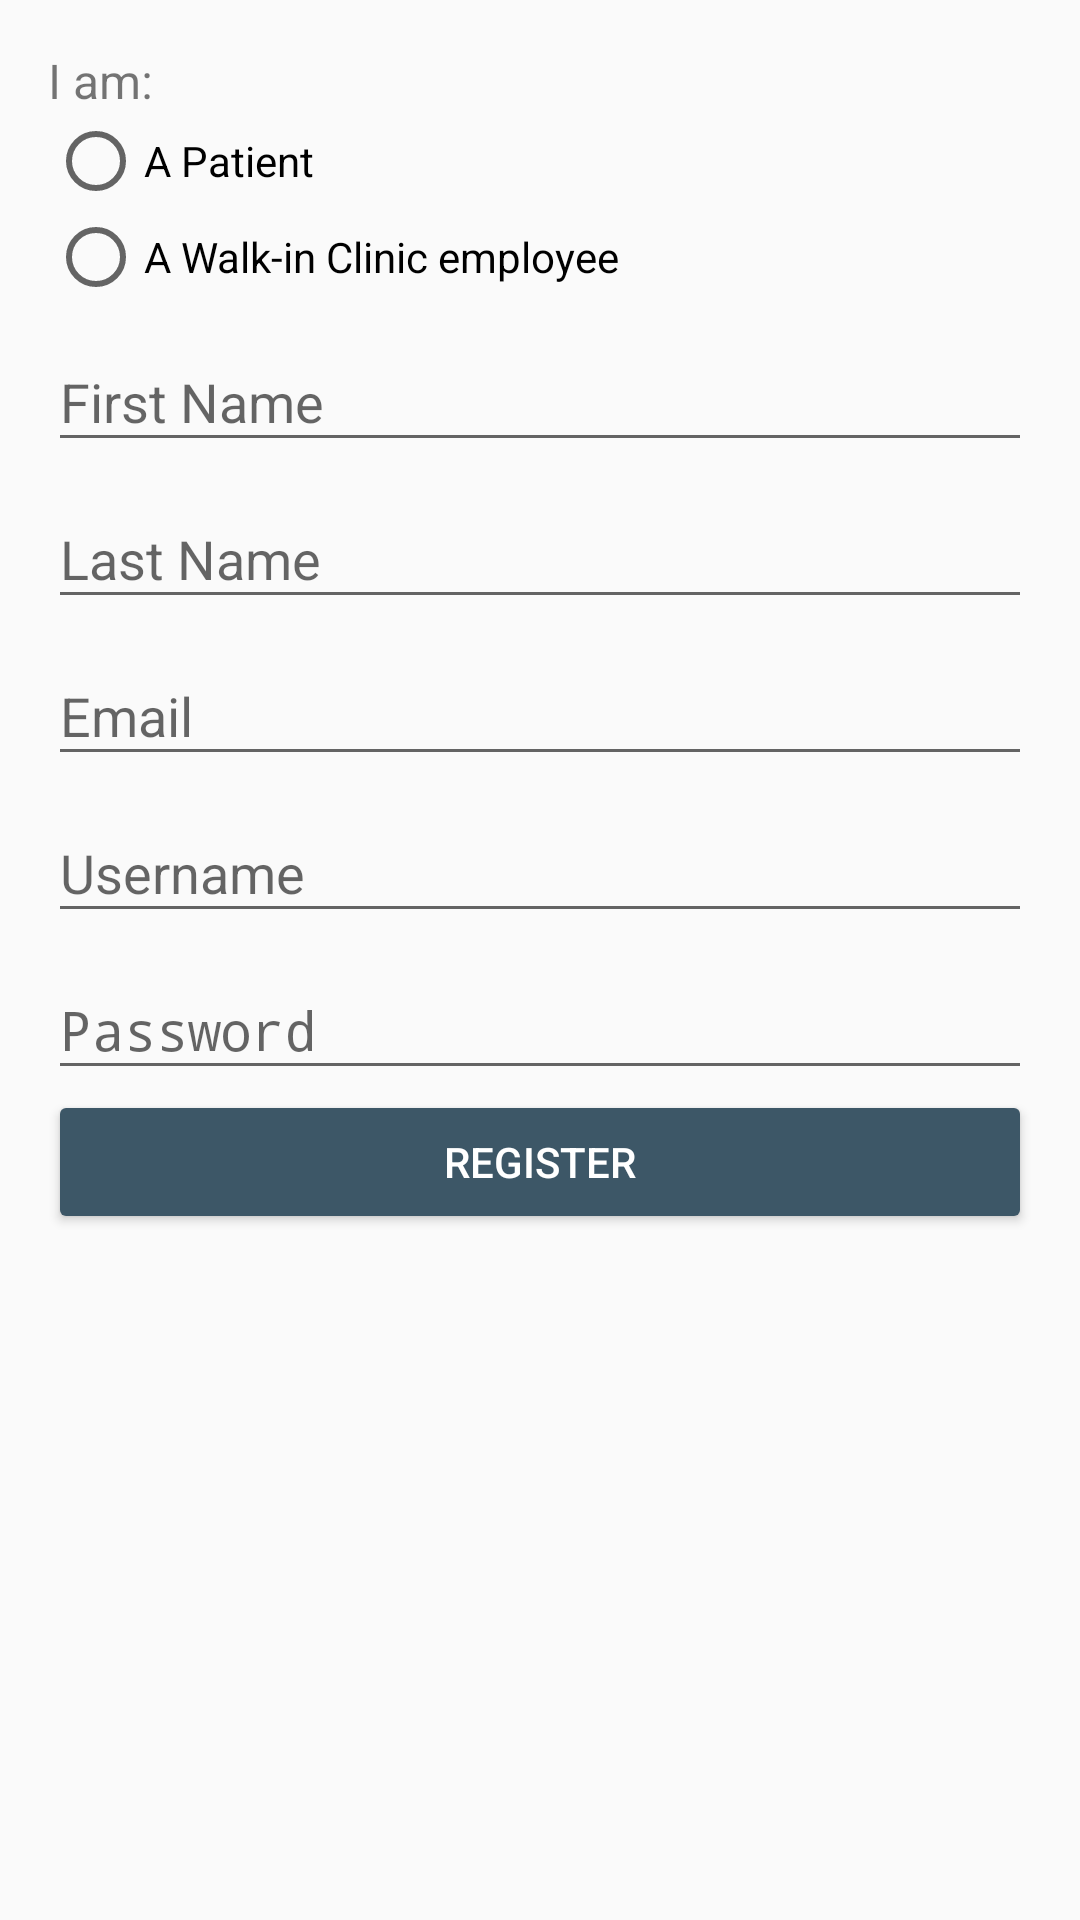

The Android layout XML behind this screen, and the referenced resources:
<!-- AndroidManifest.xml: application theme AppTheme -->
<!-- res/layout/activity_registration.xml -->
<?xml version="1.0" encoding="utf-8"?>
<LinearLayout xmlns:android="http://schemas.android.com/apk/res/android"
    xmlns:app="http://schemas.android.com/apk/res-auto"
    xmlns:tools="http://schemas.android.com/tools"
    android:id="@+id/container"
    android:layout_width="match_parent"
    android:layout_height="match_parent"
    android:gravity="center_horizontal"
    android:orientation="vertical"
    tools:context=".RegistrationActivity">

    <ScrollView
        android:layout_width="match_parent"
        android:layout_height="match_parent"
        android:overScrollMode="never"
        android:padding="16dp"
        android:scrollbars="none">

        <LinearLayout
            android:layout_width="match_parent"
            android:layout_height="wrap_content"
            android:orientation="vertical">

            <TextView
                android:layout_width="match_parent"
                android:layout_height="wrap_content"
                android:text="I am:"
                android:textSize="16sp" />

            <RadioGroup
                android:layout_width="match_parent"
                android:layout_height="wrap_content">

                <RadioButton
                    android:id="@+id/rbPatient"
                    android:layout_width="wrap_content"
                    android:layout_height="wrap_content"
                    android:text="A Patient" />

                <RadioButton
                    android:id="@+id/rbClinic"
                    android:layout_width="wrap_content"
                    android:layout_height="wrap_content"
                    android:text="A Walk-in Clinic employee" />

            </RadioGroup>

            <com.google.android.material.textfield.TextInputLayout
                android:layout_width="match_parent"
                android:layout_height="wrap_content">

                <EditText
                    android:id="@+id/etFname"
                    android:layout_width="match_parent"
                    android:layout_height="wrap_content"
                    android:hint="First Name"
                    android:inputType="textPersonName" />

            </com.google.android.material.textfield.TextInputLayout>

            <com.google.android.material.textfield.TextInputLayout
                android:layout_width="match_parent"
                android:layout_height="wrap_content">

                <EditText
                    android:id="@+id/etLname"
                    android:layout_width="match_parent"
                    android:layout_height="wrap_content"
                    android:hint="Last Name"
                    android:inputType="textPersonName" />

            </com.google.android.material.textfield.TextInputLayout>


            <com.google.android.material.textfield.TextInputLayout
                android:layout_width="match_parent"
                android:layout_height="wrap_content">

                <EditText
                    android:id="@+id/etEmail"
                    android:layout_width="match_parent"
                    android:layout_height="wrap_content"
                    android:hint="Email"
                    android:inputType="textEmailAddress"
                    android:selectAllOnFocus="true" />

            </com.google.android.material.textfield.TextInputLayout>


            <com.google.android.material.textfield.TextInputLayout
                android:layout_width="match_parent"
                android:layout_height="wrap_content">

                <EditText
                    android:id="@+id/etUsername"
                    android:layout_width="match_parent"
                    android:layout_height="wrap_content"
                    android:hint="Username"
                    android:inputType="textNoSuggestions" />
            </com.google.android.material.textfield.TextInputLayout>

            <com.google.android.material.textfield.TextInputLayout
                android:layout_width="match_parent"
                android:layout_height="wrap_content">

                <EditText
                    android:id="@+id/etPassword"
                    android:layout_width="match_parent"
                    android:layout_height="wrap_content"
                    android:hint="Password"
                    android:imeActionLabel="Login"
                    android:imeOptions="actionDone"
                    android:inputType="textPassword"
                    android:selectAllOnFocus="true" />
            </com.google.android.material.textfield.TextInputLayout>

            <androidx.appcompat.widget.AppCompatButton
                android:id="@+id/register"
                android:layout_width="match_parent"
                android:layout_height="wrap_content"
                android:layout_gravity="start"
                android:text="Register"
                android:textColor="@color/white"
                app:backgroundTint="@color/colorAccent" />

        </LinearLayout>

    </ScrollView>

</LinearLayout>
<!-- resources referenced by this layout -->
<resources>
  <color name="colorAccent">@color/colorDark</color>
  <color name="white">#FFFFFF</color>
  <style name="AppTheme" parent="Theme.AppCompat.Light.DarkActionBar">
          <item name="colorPrimary">@color/colorPrimary</item>
          <item name="colorPrimaryDark">@color/colorPrimaryDark</item>
          <item name="colorAccent">@color/colorAccent</item>
      </style>
  <color name="colorDark">#3D5767</color>
  <color name="colorPrimary">#48B4EF</color>
  <color name="colorPrimaryDark">#48B4EF</color>
</resources>
